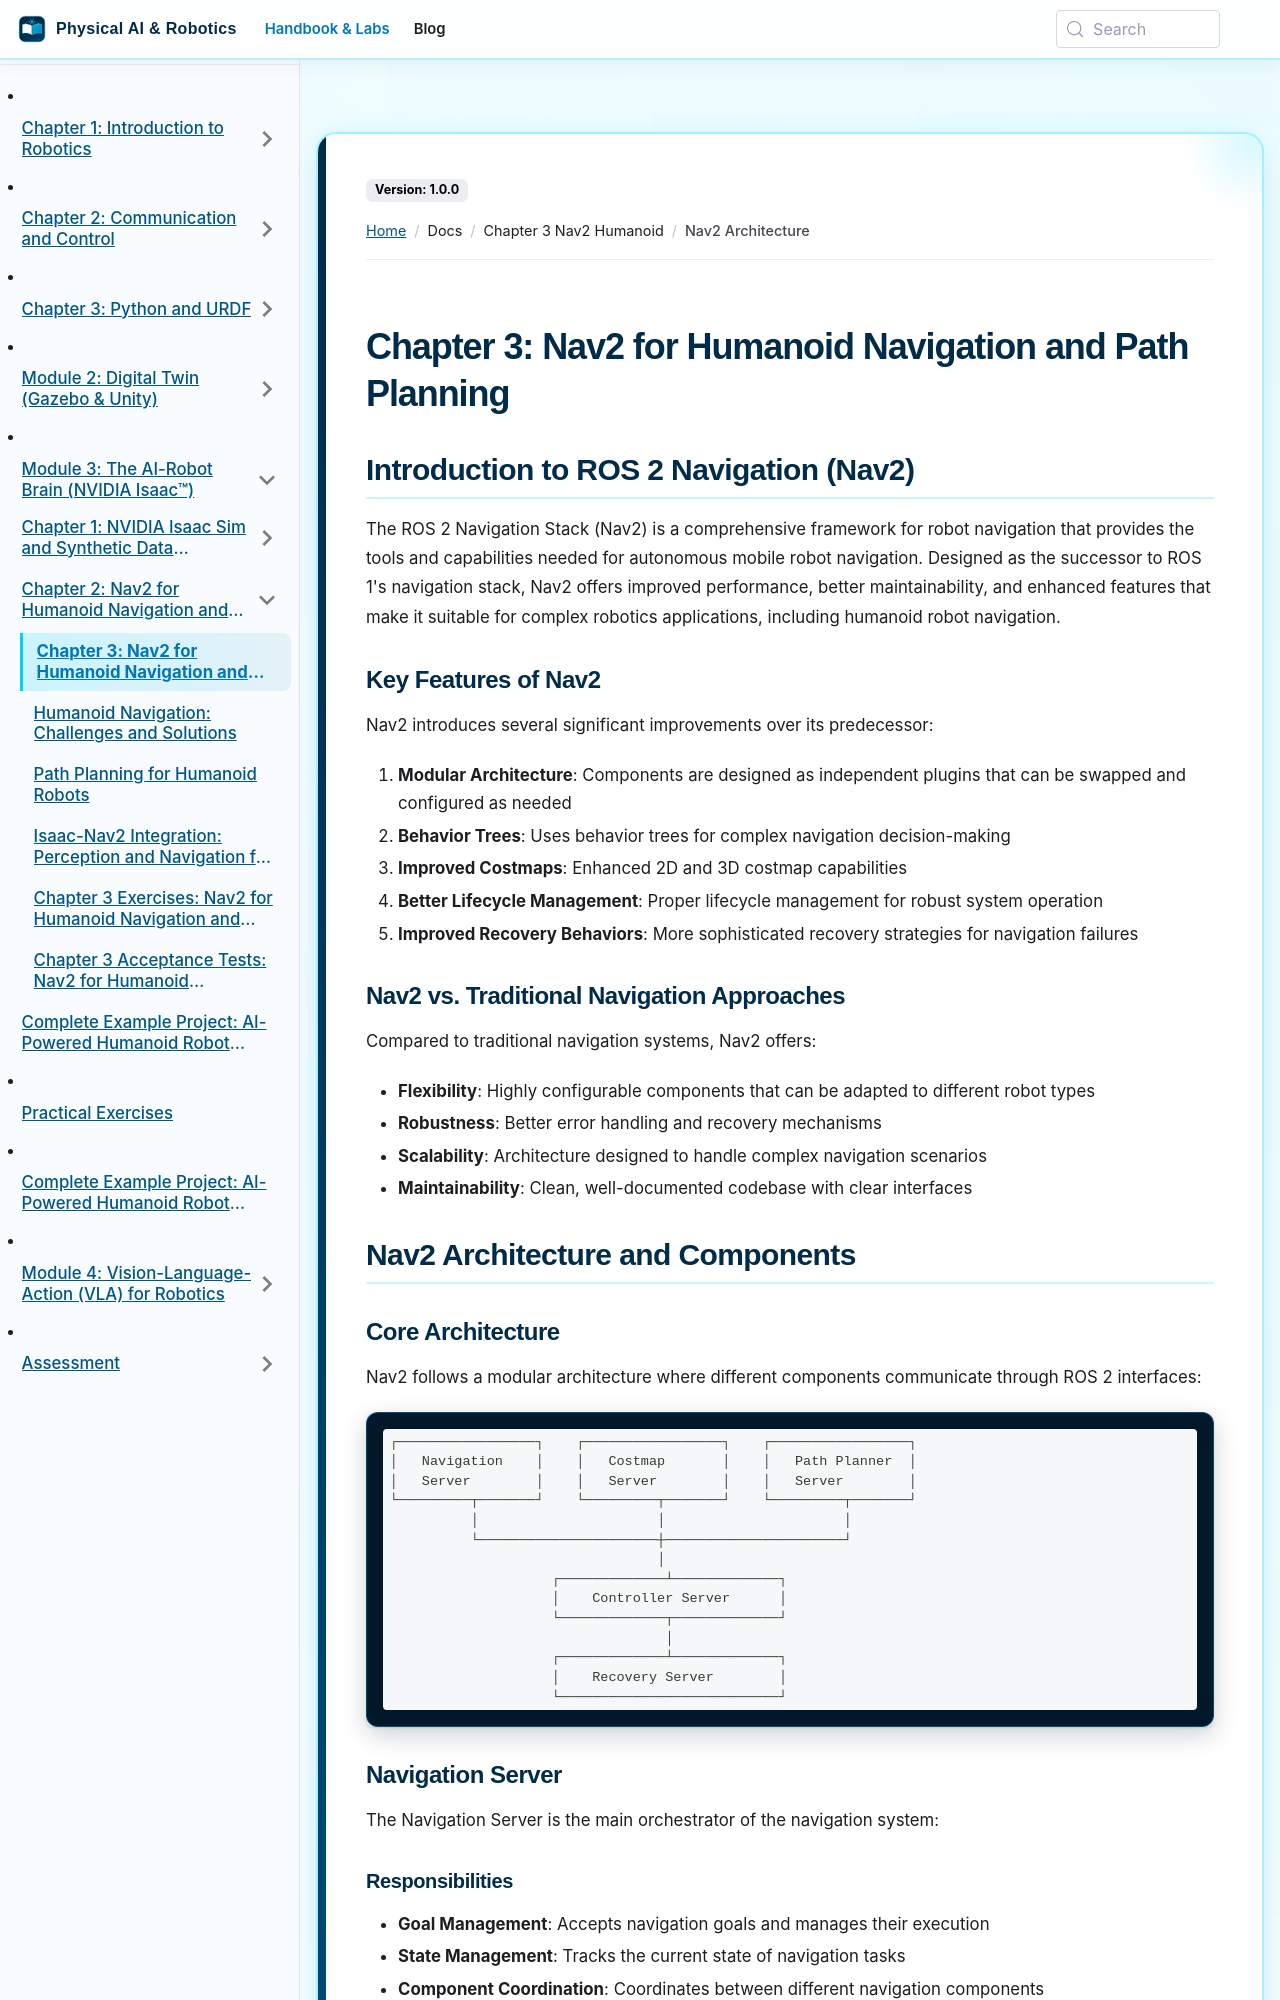

repository: SainBux-HadiSeelro/agentic-humanoid-robotics-book · page: docs/chapter-3-nav2-humanoid/nav2-architecture.html · generator: docusaurus

---
sidebar_position: 1
---

# Chapter 3: Nav2 for Humanoid Navigation and Path Planning

## Introduction to ROS 2 Navigation (Nav2)

The ROS 2 Navigation Stack (Nav2) is a comprehensive framework for robot navigation that provides the tools and capabilities needed for autonomous mobile robot navigation. Designed as the successor to ROS 1's navigation stack, Nav2 offers improved performance, better maintainability, and enhanced features that make it suitable for complex robotics applications, including humanoid robot navigation.

### Key Features of Nav2

Nav2 introduces several significant improvements over its predecessor:

1. **Modular Architecture**: Components are designed as independent plugins that can be swapped and configured as needed
2. **Behavior Trees**: Uses behavior trees for complex navigation decision-making
3. **Improved Costmaps**: Enhanced 2D and 3D costmap capabilities
4. **Better Lifecycle Management**: Proper lifecycle management for robust system operation
5. **Improved Recovery Behaviors**: More sophisticated recovery strategies for navigation failures

### Nav2 vs. Traditional Navigation Approaches

Compared to traditional navigation systems, Nav2 offers:

- **Flexibility**: Highly configurable components that can be adapted to different robot types
- **Robustness**: Better error handling and recovery mechanisms
- **Scalability**: Architecture designed to handle complex navigation scenarios
- **Maintainability**: Clean, well-documented codebase with clear interfaces

## Nav2 Architecture and Components

### Core Architecture

Nav2 follows a modular architecture where different components communicate through ROS 2 interfaces:

```
┌─────────────────┐    ┌─────────────────┐    ┌─────────────────┐
│   Navigation    │    │   Costmap       │    │   Path Planner  │
│   Server        │    │   Server        │    │   Server        │
└─────────┬───────┘    └─────────┬───────┘    └─────────┬───────┘
          │                      │                      │
          └──────────────────────┼──────────────────────┘
                                 │
                    ┌─────────────┴─────────────┐
                    │    Controller Server      │
                    └─────────────┬─────────────┘
                                  │
                    ┌─────────────┴─────────────┐
                    │    Recovery Server        │
                    └───────────────────────────┘
```
